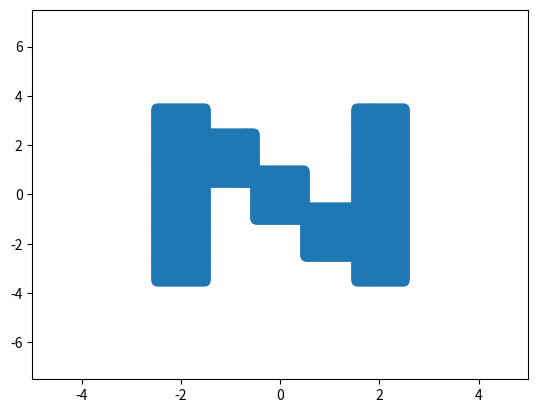

The matplotlib source for this figure:
import matplotlib.pyplot as plt
import numpy as np
def N(x, y):
    if x < -1.5:
        return x, y
    elif x > 1.5:
        return x, y
    elif x >= -1.5 and x < -0.5:
        if y >= 0.5 and y < 2.5:
            return x, y
        else:
            return 0, 0
    elif x >= -0.5 and x < 0.5:
        if y >= -1 and y < 1:
            return x, y
        else:
            return 0, 0
    elif x >= 0.5 and x < 1.5:
        if y >= -2.5 and y < -0.5:
            return x, y
        else:
            return 0, 0
    else:
        return 0, 0
h = 0.02
X = np.linspace(-2.5, 2.5, 251).tolist()
Y = np.linspace(-3.5, 3.5, 351).tolist()
Z = []
Letra = []
LetraX = []
LetraY = []
for a in range(len(X)):
    Z.append([])
for a in range(len(X)):
    for b in range(len(Y)):
        Z[a].append((X[a], Y[b]))

for a in range(len(X)):
    for b in range(len(Y)):
        L = N(Z[a][b][0], Z[a][b][1])
        Letra.append((L[0], L[1]))
        
for a in Letra:
    LetraX.append(a[0])
    LetraY.append(a[1])
    
plt.plot(LetraX, LetraY, 'o')
plt.xlim(-5, 5)
plt.ylim(-7.5, 7.5)
plt.show()
